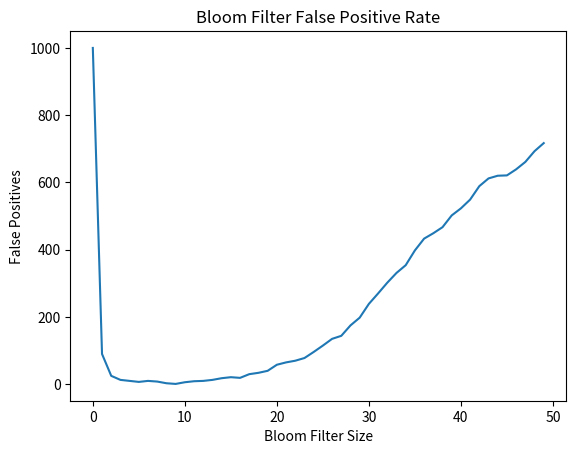

Source code (Python):
from copy import deepcopy
import hashlib
import matplotlib.pyplot as plt
import csv

class BloomFilter:
    def __init__(self, m, k):
        self.m = m
        self.k = k
        self.bloom_filter = [0] * m

    def _hashes(self, element):
        hashes = []

        for i in range(self.k):
            value = f"{element}_{i}".encode()
            h = int(hashlib.md5(value).hexdigest(), 16)
            hashes.append(h % self.m)

        return hashes

    def insertElement(self, element):
        for h in self._hashes(element):
            self.bloom_filter[h] = 1

    def checkElement(self, element):
        for h in self._hashes(element):
            if self.bloom_filter[h] == 0:
                return False
        return True

def testFilterM(start,end):
    false_positives = []
    inputs = 50

    for size in range(start, end):
        filter = BloomFilter(size, 3)
        fp = 0
        for i in range(inputs):
            filter.insertElement(i)
        for i in range(inputs, inputs * 2):    
            if (filter.checkElement(i)):
                fp += 1
        false_positives.append(fp)
    plt.plot(range(start, end), false_positives)
    plt.xlabel("Bloom Filter Size")
    plt.ylabel("False Positives")
    plt.title("Bloom Filter False Positive Rate")
    plt.show()
    
def testFilterK(k):
    false_positives = []
    inputs = 1000

    for hashing in range(0, k):
        filter = BloomFilter(10000, hashing)
        fp = 0
        for i in range(inputs):
            filter.insertElement(i)
        for i in range(inputs, inputs * 2):    
            if (filter.checkElement(i)):
                fp += 1
        false_positives.append(fp)
    plt.plot(range(k), false_positives)
    plt.xlabel("Bloom Filter Size")
    plt.ylabel("False Positives")
    plt.title("Bloom Filter False Positive Rate")
    plt.show()

#testFilterM(1,1000);
testFilterK(50);
